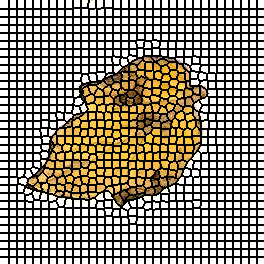

Values plotted in this chart, from the file beside it:
0, 0, 0, 0, 0, 0, 0, 0, 0, 1, 1, 1, 1, 1, 1, 1, 1, 2, 2, 2, 2, 2, 2, 2
0, 0, 0, 0, 0, 0, 0, 0, 0, 1, 1, 1, 1, 1, 1, 1, 1, 2, 2, 2, 2, 2, 2, 2
0, 0, 0, 0, 0, 0, 0, 0, 0, 1, 1, 1, 1, 1, 1, 1, 1, 2, 2, 2, 2, 2, 2, 2
0, 0, 0, 0, 0, 0, 0, 0, 0, 1, 1, 1, 1, 1, 1, 1, 1, 2, 2, 2, 2, 2, 2, 2
0, 0, 0, 0, 0, 0, 0, 0, 0, 1, 1, 1, 1, 1, 1, 1, 1, 2, 2, 2, 2, 2, 2, 2
0, 0, 0, 0, 0, 0, 0, 0, 0, 1, 1, 1, 1, 1, 1, 1, 1, 2, 2, 2, 2, 2, 2, 2
0, 0, 0, 0, 0, 0, 0, 0, 0, 1, 1, 1, 1, 1, 1, 1, 1, 2, 2, 2, 2, 2, 2, 2
0, 0, 0, 0, 0, 0, 0, 0, 0, 1, 1, 1, 1, 1, 1, 1, 1, 2, 2, 2, 2, 2, 2, 2
0, 0, 0, 0, 0, 0, 0, 0, 0, 1, 1, 1, 1, 1, 1, 1, 1, 2, 2, 2, 2, 2, 2, 2
38, 38, 38, 38, 38, 38, 38, 38, 38, 39, 39, 39, 39, 39, 39, 39, 39, 40, 40, 40, 40, 40, 40, 40
38, 38, 38, 38, 38, 38, 38, 38, 38, 39, 39, 39, 39, 39, 39, 39, 39, 40, 40, 40, 40, 40, 40, 40
38, 38, 38, 38, 38, 38, 38, 38, 38, 39, 39, 39, 39, 39, 39, 39, 39, 40, 40, 40, 40, 40, 40, 40
38, 38, 38, 38, 38, 38, 38, 38, 38, 39, 39, 39, 39, 39, 39, 39, 39, 40, 40, 40, 40, 40, 40, 40
38, 38, 38, 38, 38, 38, 38, 38, 38, 39, 39, 39, 39, 39, 39, 39, 39, 40, 40, 40, 40, 40, 40, 40
38, 38, 38, 38, 38, 38, 38, 38, 38, 39, 39, 39, 39, 39, 39, 39, 39, 40, 40, 40, 40, 40, 40, 40
38, 38, 38, 38, 38, 38, 38, 38, 38, 39, 39, 39, 39, 39, 39, 39, 39, 40, 40, 40, 40, 40, 40, 40
38, 38, 38, 38, 38, 38, 38, 38, 38, 39, 39, 39, 39, 39, 39, 39, 39, 40, 40, 40, 40, 40, 40, 40
66, 66, 66, 66, 66, 66, 66, 66, 66, 67, 67, 67, 67, 67, 67, 67, 67, 68, 68, 68, 68, 68, 68, 68
66, 66, 66, 66, 66, 66, 66, 66, 66, 67, 67, 67, 67, 67, 67, 67, 67, 68, 68, 68, 68, 68, 68, 68
66, 66, 66, 66, 66, 66, 66, 66, 66, 67, 67, 67, 67, 67, 67, 67, 67, 68, 68, 68, 68, 68, 68, 68
66, 66, 66, 66, 66, 66, 66, 66, 66, 67, 67, 67, 67, 67, 67, 67, 67, 68, 68, 68, 68, 68, 68, 68
66, 66, 66, 66, 66, 66, 66, 66, 66, 67, 67, 67, 67, 67, 67, 67, 67, 68, 68, 68, 68, 68, 68, 68
66, 66, 66, 66, 66, 66, 66, 66, 66, 67, 67, 67, 67, 67, 67, 67, 67, 68, 68, 68, 68, 68, 68, 68
66, 66, 66, 66, 66, 66, 66, 66, 66, 67, 67, 67, 67, 67, 67, 67, 67, 68, 68, 68, 68, 68, 68, 68
66, 66, 66, 66, 66, 66, 66, 66, 66, 67, 67, 67, 67, 67, 67, 67, 67, 68, 68, 68, 68, 68, 68, 68
99, 99, 99, 99, 99, 99, 99, 99, 99, 100, 100, 100, 100, 100, 100, 100, 100, 101, 101, 101, 101, 101, 101, 101
99, 99, 99, 99, 99, 99, 99, 99, 99, 100, 100, 100, 100, 100, 100, 100, 100, 101, 101, 101, 101, 101, 101, 101
99, 99, 99, 99, 99, 99, 99, 99, 99, 100, 100, 100, 100, 100, 100, 100, 100, 101, 101, 101, 101, 101, 101, 101
99, 99, 99, 99, 99, 99, 99, 99, 99, 100, 100, 100, 100, 100, 100, 100, 100, 101, 101, 101, 101, 101, 101, 101
99, 99, 99, 99, 99, 99, 99, 99, 99, 100, 100, 100, 100, 100, 100, 100, 100, 101, 101, 101, 101, 101, 101, 101
99, 99, 99, 99, 99, 99, 99, 99, 99, 100, 100, 100, 100, 100, 100, 100, 100, 101, 101, 101, 101, 101, 101, 101
99, 99, 99, 99, 99, 99, 99, 99, 99, 100, 100, 100, 100, 100, 100, 100, 100, 101, 101, 101, 101, 101, 101, 101
99, 99, 99, 99, 99, 99, 99, 99, 99, 100, 100, 100, 100, 100, 100, 100, 100, 101, 101, 101, 101, 101, 101, 101
132, 132, 132, 132, 132, 132, 132, 132, 132, 133, 133, 133, 133, 133, 133, 133, 133, 134, 134, 134, 134, 134, 134, 134
132, 132, 132, 132, 132, 132, 132, 132, 132, 133, 133, 133, 133, 133, 133, 133, 133, 134, 134, 134, 134, 134, 134, 134
132, 132, 132, 132, 132, 132, 132, 132, 132, 133, 133, 133, 133, 133, 133, 133, 133, 134, 134, 134, 134, 134, 134, 134
132, 132, 132, 132, 132, 132, 132, 132, 132, 133, 133, 133, 133, 133, 133, 133, 133, 134, 134, 134, 134, 134, 134, 134
132, 132, 132, 132, 132, 132, 132, 132, 132, 133, 133, 133, 133, 133, 133, 133, 133, 134, 134, 134, 134, 134, 134, 134
132, 132, 132, 132, 132, 132, 132, 132, 132, 133, 133, 133, 133, 133, 133, 133, 133, 134, 134, 134, 134, 134, 134, 134
132, 132, 132, 132, 132, 132, 132, 132, 132, 133, 133, 133, 133, 133, 133, 133, 133, 134, 134, 134, 134, 134, 134, 134
132, 132, 132, 132, 132, 132, 132, 132, 132, 133, 133, 133, 133, 133, 133, 133, 133, 134, 134, 134, 134, 134, 134, 134
167, 167, 167, 167, 167, 167, 167, 167, 167, 168, 168, 168, 168, 168, 168, 168, 168, 169, 169, 169, 169, 169, 169, 169
167, 167, 167, 167, 167, 167, 167, 167, 167, 168, 168, 168, 168, 168, 168, 168, 168, 169, 169, 169, 169, 169, 169, 169
167, 167, 167, 167, 167, 167, 167, 167, 167, 168, 168, 168, 168, 168, 168, 168, 168, 169, 169, 169, 169, 169, 169, 169
167, 167, 167, 167, 167, 167, 167, 167, 167, 168, 168, 168, 168, 168, 168, 168, 168, 169, 169, 169, 169, 169, 169, 169
167, 167, 167, 167, 167, 167, 167, 167, 167, 168, 168, 168, 168, 168, 168, 168, 168, 169, 169, 169, 169, 169, 169, 169
167, 167, 167, 167, 167, 167, 167, 167, 167, 168, 168, 168, 168, 168, 168, 168, 168, 169, 169, 169, 169, 169, 169, 169
167, 167, 167, 167, 167, 167, 167, 167, 167, 168, 168, 168, 168, 168, 168, 168, 168, 169, 169, 169, 169, 169, 169, 169
167, 167, 167, 167, 167, 167, 167, 167, 167, 168, 168, 168, 168, 168, 168, 168, 168, 169, 169, 169, 169, 169, 169, 169
200, 200, 200, 200, 200, 200, 200, 200, 200, 201, 201, 201, 201, 201, 201, 201, 201, 202, 202, 202, 202, 202, 202, 202
200, 200, 200, 200, 200, 200, 200, 200, 200, 201, 201, 201, 201, 201, 201, 201, 201, 202, 202, 202, 202, 202, 202, 202
200, 200, 200, 200, 200, 200, 200, 200, 200, 201, 201, 201, 201, 201, 201, 201, 201, 202, 202, 202, 202, 202, 202, 202
200, 200, 200, 200, 200, 200, 200, 200, 200, 201, 201, 201, 201, 201, 201, 201, 201, 202, 202, 202, 202, 202, 202, 202
200, 200, 200, 200, 200, 200, 200, 200, 200, 201, 201, 201, 201, 201, 201, 201, 201, 202, 202, 202, 202, 202, 202, 202
200, 200, 200, 200, 200, 200, 200, 200, 200, 201, 201, 201, 201, 201, 201, 201, 201, 202, 202, 202, 202, 202, 202, 202
200, 200, 200, 200, 200, 200, 200, 200, 200, 201, 201, 201, 201, 201, 201, 201, 201, 202, 202, 202, 202, 202, 202, 202
200, 200, 200, 200, 200, 200, 200, 200, 200, 201, 201, 201, 201, 201, 201, 201, 201, 202, 202, 202, 202, 202, 202, 202
236, 236, 236, 236, 236, 236, 236, 236, 236, 237, 237, 237, 237, 237, 237, 237, 237, 238, 238, 238, 238, 238, 238, 238
236, 236, 236, 236, 236, 236, 236, 236, 236, 237, 237, 237, 237, 237, 237, 237, 237, 238, 238, 238, 238, 238, 238, 238
236, 236, 236, 236, 236, 236, 236, 236, 236, 237, 237, 237, 237, 237, 237, 237, 237, 238, 238, 238, 238, 238, 238, 238
236, 236, 236, 236, 236, 236, 236, 236, 236, 237, 237, 237, 237, 237, 237, 237, 237, 238, 238, 238, 238, 238, 238, 238
... 203 more rows
